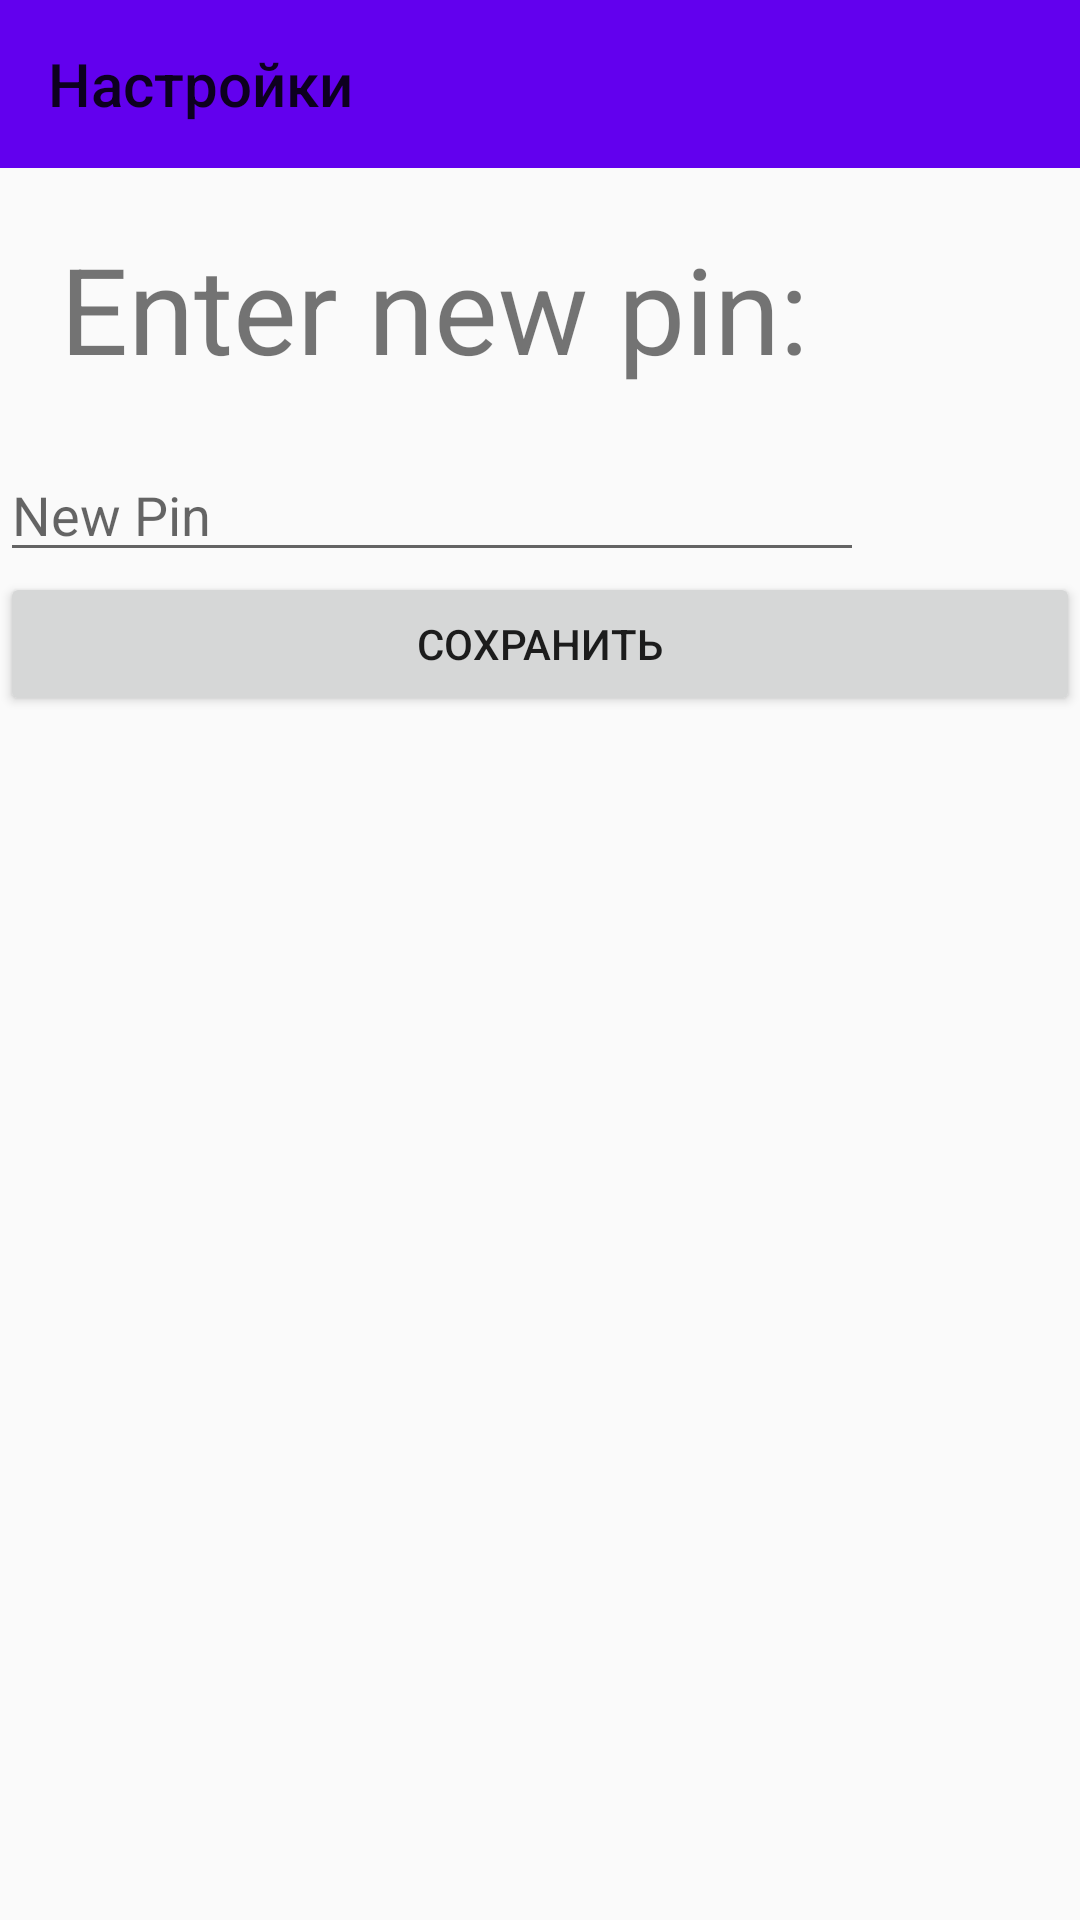

Produce the Android XML layout that renders to this screen, including the resource entries it uses.
<!-- AndroidManifest.xml: application theme AppTheme -->
<!-- res/layout/activity_change_password.xml -->
<?xml version="1.0" encoding="utf-8"?>
<LinearLayout xmlns:android="http://schemas.android.com/apk/res/android"
    xmlns:app="http://schemas.android.com/apk/res-auto"
    xmlns:tools="http://schemas.android.com/tools"
    android:layout_width="match_parent"
    android:layout_height="match_parent"
    android:orientation="vertical"
    tools:context=".ChangePasswordActivity">

    <com.google.android.material.appbar.AppBarLayout
        android:layout_width="match_parent"
        android:layout_height="wrap_content"
        android:theme="@style/Widget.Design.AppBarLayout">

        <androidx.appcompat.widget.Toolbar
            android:id="@+id/toolbar"
            android:layout_width="match_parent"
            android:layout_height="?attr/actionBarSize"
            android:background="?attr/colorPrimary"
            app:popupTheme="@style/ThemeOverlay.AppCompat.Light"
            app:title="Настройки" />

    </com.google.android.material.appbar.AppBarLayout>

    <TextView
        android:id="@+id/textViewPin"
        style="@style/NewPin"
        android:layout_width="wrap_content"
        android:layout_height="wrap_content"
        android:text="@string/input_first_pin" />

    <LinearLayout
        android:layout_width="match_parent"
        android:layout_height="wrap_content"
        android:orientation="horizontal">
<EditText
    android:id="@+id/newPasEdit"
    android:layout_width="0dp"
    android:hint="@string/new_pin"
    android:inputType="numberPassword"
    android:maxLength="4"
    android:layout_height="match_parent"
    android:layout_weight="4"/>

        <ImageView
            android:id="@+id/imageViewPassword"
            android:layout_width="wrap_content"
            android:layout_height="match_parent"
            android:layout_weight="1"
            />

    </LinearLayout>
    <Button
        android:id="@+id/saveBtn"
        android:layout_width="match_parent"
        android:layout_height="wrap_content"
        android:text="Сохранить"/>
</LinearLayout>
<!-- resources referenced by this layout -->
<resources>
  <string name="input_first_pin">Enter new pin:</string>
  <string name="new_pin">New Pin</string>
  <style name="NewPin">
          <item name="android:textSize">40sp</item>
          <item name="android:layout_margin">20dp</item>
      </style>
  <style name="AppTheme" parent="Theme.AppCompat.Light.NoActionBar">
          
          <item name="colorPrimary">@color/colorPrimary</item>
          <item name="colorPrimaryDark">@color/colorPrimaryDark</item>
          <item name="colorAccent">@color/colorAccent</item>
      </style>
  <!-- not gathered from this repository: default colours our renderer supplied (Android Studio template values) -->
  <color name="colorPrimary">#FF6200EE</color>
  <color name="colorPrimaryDark">#FF3700B3</color>
  <color name="colorAccent">#FF03DAC5</color>
</resources>
